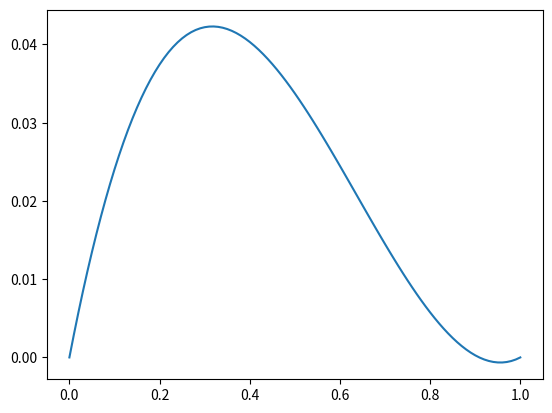

Write the Python code that produced this figure.
import matplotlib.pyplot as plt
import numpy as np
import sympy

# create a bunch of symbols
a, b, c, d, x, alpha, beta = sympy.symbols('a b c d x alpha beta')

# create a polynomial function f(x)
f = a*x**3 + b*x**2 + c*x + d

# get its derivative f'(x)
fp = f.diff(x)

# evaluate both at x=0 and x=1
f0 = f.subs(x, 0)
f1 = f.subs(x, 1)
fp0 = fp.subs(x, 0)
fp1 = fp.subs(x, 1)

# we want a, b, c, d such that the following conditions hold:
#
#  f(0) = 0
#  f(1) = 0
#  f'(0) = alpha
#  f'(1) = beta

S = sympy.solve([f0, f1, fp0-alpha, fp1-beta], [a, b, c, d])

# print the analytic solution and plot a graphical example
coeffs = []

num_alpha = 0.3
num_beta = 0.03

for key in [a, b, c, d]:
    print(key, '=', S[key])
    coeffs.append(S[key].subs(dict(alpha=num_alpha,
                                  beta=num_beta)))

xvals = np.linspace(0, 1, 101)
yvals = np.polyval(coeffs, xvals)

plt.plot(xvals, yvals)
plt.show()
